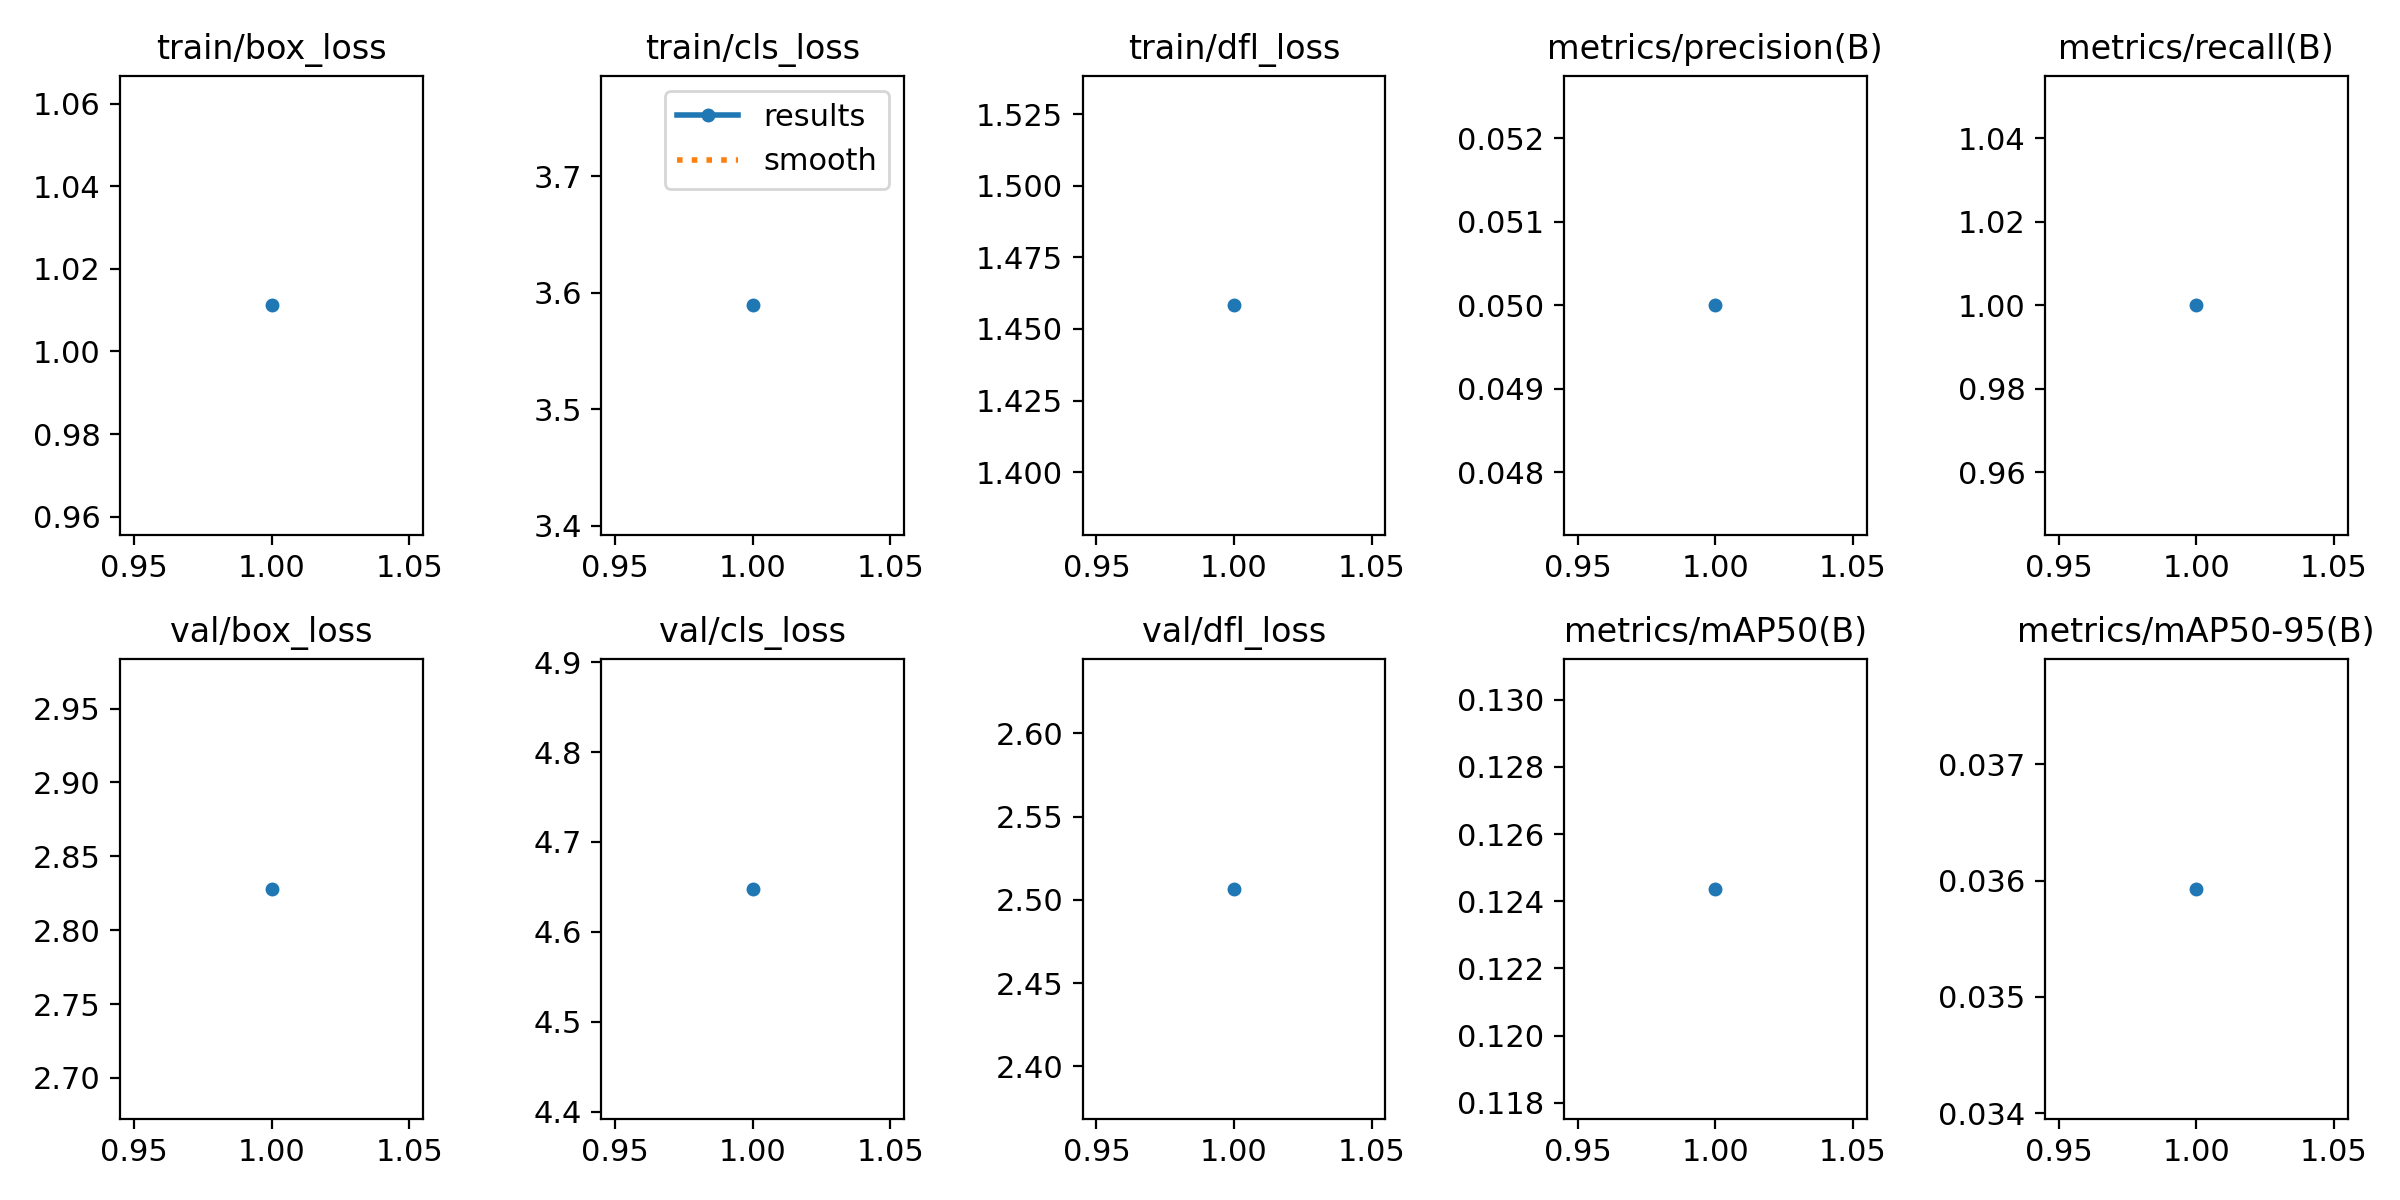

The data file committed next to this chart (first rows):
epoch, time, train/box_loss, train/cls_loss, train/dfl_loss, metrics/precision(B), metrics/recall(B), metrics/mAP50(B), metrics/mAP50-95(B), val/box_loss, val/cls_loss, val/dfl_loss, lr/pg0, lr/pg1, lr/pg2
1, 15.34, 1.011, 3.589, 1.458, 0.05, 1, 0.1244, 0.03593, 2.828, 4.648, 2.507, 3.845e-05, 3.845e-05, 3.845e-05
